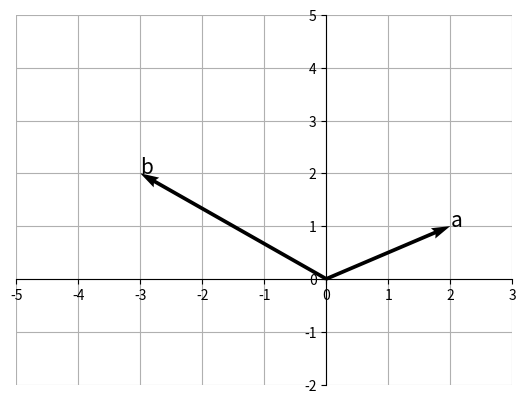

Here is the Python script that generated this plot:
import numpy as np
import matplotlib.pyplot as plt
a = np.array([2,1])
b = np.array([-3,2])
fig = plt.figure()
ax = fig.add_subplot(1,1,1)
# 벡터 a를 그린다.
ax.quiver(0,0,a[0],a[1],angles='xy',scale_units='xy',scale=1)
ax.text(a[0],a[1],'a',size=15)
# 벡터 b를 그린다.
ax.quiver(0,0,b[0],b[1],angles='xy',scale_units='xy',scale=1)
ax.text(b[0],b[1],'b',size=15)

ax.set_xticks(range(-5,4))
ax.set_yticks(range(-2,6))
ax.grid()
ax.set_axisbelow(True)
ax.set_aspect('auto', adjustable='box')
ax.spines['left'].set_position('zero')
ax.spines['bottom'].set_position('zero')
ax.spines['right'].set_color('none')
ax.spines['top'].set_color('none')
plt.show()
